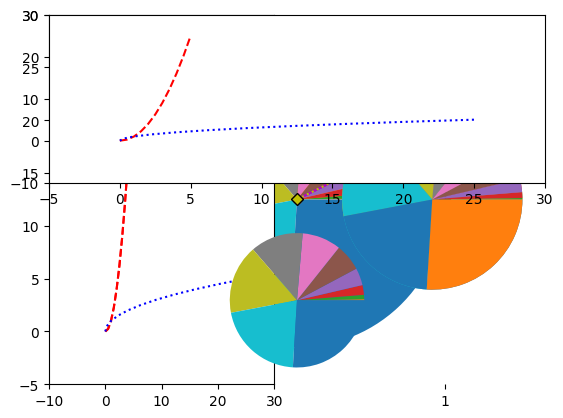
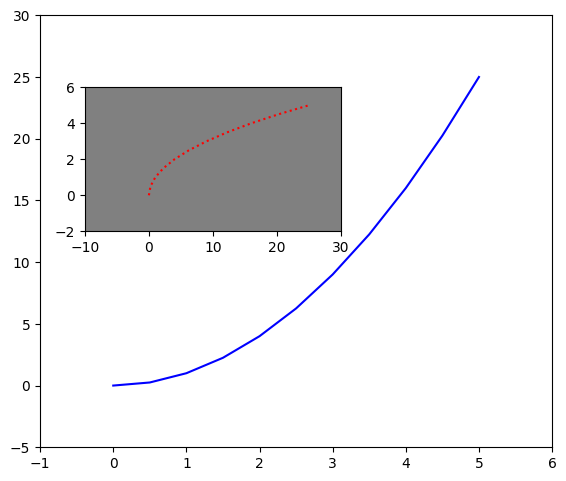
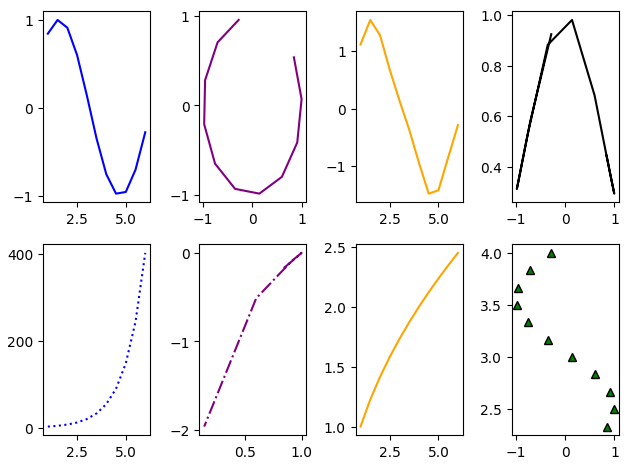
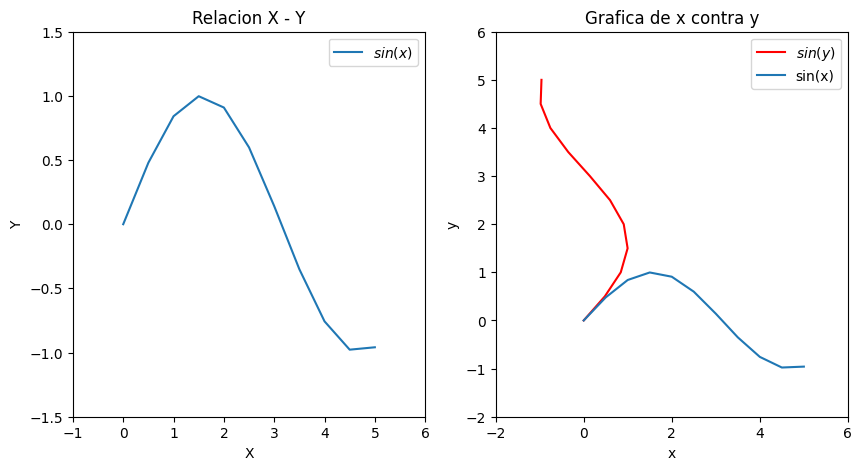
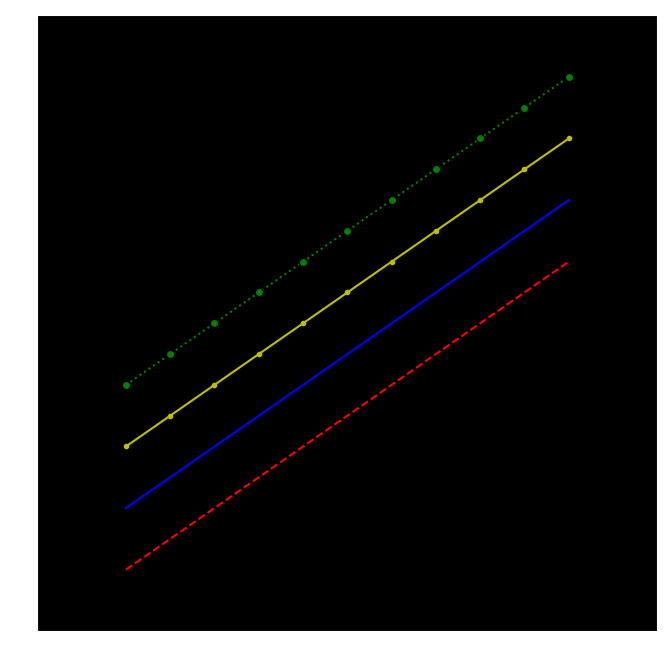
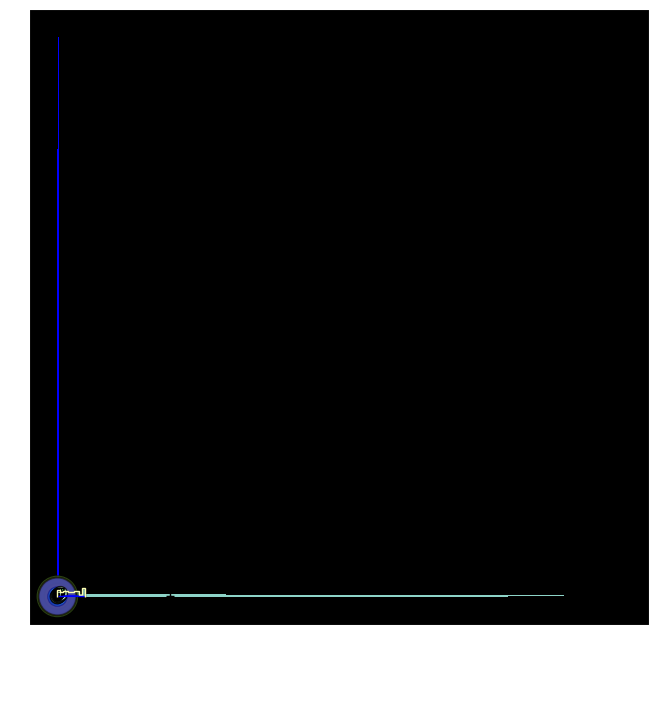

Write Python code to recreate these figures, in order.
import matplotlib.pyplot as plt
import numpy as np


##### graficas sencillas:

x = np.linspace(0,5,11)  ## creo un array de 11 elementos con valores entre 0 y 5
y = x ** 2 ## guardo el cuadrado de los valores del array x

print(type(x)) ## imprimo el tipo de estructura de datos
print(x)  ## imprimo el array x
print(type(y)) ## imprimo el tipo de estructura de datos
print(y) ## imprimo el array y

## grafica lineal de x contra y
plt.plot(x,y)
plt.show()  

## grafica lineal de x contra y usando color morado
plt.plot(x,y, 'm')
plt.show() 

# grafica lineal de color amarillo, con diamantes y puntos consecutivos
plt.plot(x,y, 'yD:') 
plt.show()

## grafica de histograma de valores de y
plt.hist(y)  
plt.show()

## grafico de torta de valores de y
plt.pie(y)  
plt.show()

## grafico de dispersion de y contra x
plt.scatter(x,y) 
plt.show()

## grafico de caja de x
plt.boxplot(x)
plt.show()


#### subplots

## subplots con 1 fila, dos columnas
plt.subplot(1,2,1) ## subplot para grafica lineal - indice 1
plt.plot(x,y, 'r--')  

plt.subplot(1,2,2)  # subplot para grafica de torta - indice 2
plt.pie(y)
plt.show()


## subplot con 1 fila,2 columnas y en el indice 1 dos plots
plt.subplot(1,2,1)
plt.plot(x,y, 'r--') # Plot 1 - x contra y
plt.plot(y,x, 'b:') #Plot 2 - y contra x

plt.subplot(1,2,2)
plt.pie(y) ## subplot para grafica de torta - indice 2
plt.show()

## subplot con 2 filas,1 columna y en el indice 1 dos plots
plt.subplot(2,1,1) #Grafico 1
plt.plot(x,y,'r--') #Plot 1 - x contra y
plt.plot(y,x,'b:')  #Plot 2 - y contra x

plt.subplot(2,1,2) #Grafico 2
plt.pie(y)         #Plot 1  
plt.show()




##### metodo para graficar basado en objetos
fig = plt.figure()   ## creo el figure "lienzo"
axes = fig.add_axes([0.1,0.1,0.8,0.9]) ## creo el primer axes, configurando posicion,ejes y tamaño
axes2 = fig.add_axes([0.17,0.55,0.4,0.3]) ## creo el primer axes, configurando posicion,ejes y tamaño 
axes.plot(x,y, 'b') ## imprimo la grafica lineal de x contra y de color azul sobre el axes 1
axes2.plot(y,x, 'r:') ## imprimo la grafica lineal de y contra x de color rojo sobre el axes 2
axes2.set_facecolor('grey') ## genero fondo gris sobre el axes2 
plt.show()



## grafica orientada a objetos con subplots
x = np.linspace(1,6,11)  ## defino array de 11 elementos con valores entre 1 y 6
y = np.sin(x) ## defino array con operacion de seno sobre el array anterior
fig, ((ax1, ax2, ax3, ax4), (ax5, ax6, ax7, ax8)) = plt.subplots(nrows=2,ncols=4) ## defino el lienzo para la grafica usando 2 filas y 4 columnas
ax1.plot(x, np.sin(x), 'b') ## imprimo sobre la posicion [0,1] la grafica de seno
ax2.plot(y, np.cos(x), 'purple') ## imprimo sobre la posicion [0,2] la grafica de coseno
ax3.plot(x, np.tan(y), 'orange') ## imprimo sobre la posicion [0,3] la grafica de tangente
ax4.plot(y, np.cos(y)**2, 'black') ## imprimo sobre la posicion [0,4] la grafica de coseno al cuadrado
ax5.plot(x, np.exp(x), 'b', linestyle=":") ## imprimo sobre la posicion [1,1] la grafica de exponencial
ax6.plot(y, np.log(y), 'purple',linestyle="-.") ## imprimo sobre la posicion [1,2] la grafica de logaritmo
ax7.plot(x, np.sqrt(x), 'orange') ## imprimo sobre la posicion [1,3] la grafica de raiz cuadrada de x
ax8.plot(y, x/3+2, '^g') ## imprimo sobre la posicion [1,4] la grafica de x/3+2
fig.tight_layout() #mejorar la visualización de las figuras
plt.show()



## grafica orientada a objetos con compenentes adicionales como titulos, etiquetas etc
x = np.linspace(0,5,11) ## defino array de 11 elementos con valores entre 0 y 5
y = np.sin(x) ## ejecuto un seno sobre los valores de x


fig, axes = plt.subplots(1,2,figsize=(10,5)) ## defino el lienzo basado en 1 fila 2 columnas con tamaño (10,5)
axes[0].plot(x,y,label="$sin(x)$")  ## imprimo sobre el lienzo la grafica de x contra y y adiciono una etiqueta de guia sobre la grafica para un legend
axes[0].set_title('Relacion X - Y') ## adiciono titulo a la grafica de la posicion 1 del indice 0
axes[0].set_xlabel('X') ## adiciono una etiqueta al eje x de la grafica 1
axes[0].set_ylabel('Y') ## adiciono una etiqueta al eje y de la grafica 1
axes[0].legend() ## incluyo el legend previamente definido como "$sin(x)$"
axes[1].plot(y,x,'r',label="$sin(y)$") ## imprimo sobre el lienzo en la posicion 2 del indice 0 la grafica de y contra x ademas de definir un leyend
axes[1].set_title('Relacion Y - X') ## adiciono un titulo sobre la grafica
axes[1].set_xlabel('Y') ## adiciono una etiqueta sobre el eje y
axes[1].set_ylabel('X') ## adiciono una etiqueta sobre el eje x 
axes[1].legend(loc = 'lower left') ## incluyo el leyend previamente definido
plt.show() ## muestro la grafica con todas las caracteristicas


plt.plot(x,y,label='sin(x)') ## hago un plot sencillo de x contra y usando un label de legend
plt.title('Grafica de x contra y') ## adiciono un titulo
plt.xlabel('x') ## adiciono una etiqueta al eje x
plt.ylabel('y') ## adiciono una etiqueta al eje y
plt.legend() ## adiciono el leyend previamente definido
plt.show() ## muestro la grafica con todos sus componentes



### Grafica con estilos nro 1
x = np.linspace(0,5,11)
print(plt.style.available) ## imprimo diferentes estilos predefinidos
plt.style.use('dark_background') ## selecciono un estilo a usar
fig, ax = plt.subplots(figsize=(8,8)) ## defino el lienzo
ax.plot(x,x+1,'r--') ## efectuo una grafica sobre el axes
ax.plot(x,x+2,'b-') ## efectuo una grafica sobre el axes
ax.plot(x,x+3,'y.-') ## efectuo una grafica sobre el axes
ax.plot(x,x+4,'go:') ## efectuo una grafica sobre el axes
plt.show() ## imprimo la grafica con todos los compenentes predefinidos


### Grafica con estilos nro 2
x = np.linspace(0,5,11)
print(plt.style.available) ## imprimo diferentes estilos predefinidos
plt.style.use('dark_background') ## selecciono un estilo a usar
fig, ax = plt.subplots(figsize=(8,8)) ## defino el lienzo
ax.plot(x,x+1,color='green',alpha=0.8,linewidth=5,linestyle='-',marker='o',markersize=10,markerfacecolor='#CCFFCC') ## efectuo una grafica sobre el axes
ax.plot(x,x+2,color='blue',linewidth=8,linestyle='--',marker='8') ## efectuo una grafica sobre el axes
ax.plot(x,x+3,color='#66FF66',linewidth=3,linestyle='dashed',marker='v') ## efectuo una grafica sobre el axes
ax.plot(x,x+4,color='#CCFFCC',linewidth=2,linestyle=':',marker='P') ## efectuo una grafica sobre el axes
plt.show() ## imprimo la grafica con todos los compenentes predefinidos


## Grafica de barras 
country = ['INDIA','JAPON','MEXICO','COLOMBIA','GERMANY']
population = [1000,800,900,1000,300]

plt.bar(country,population,width=0.5,color=['red','blue'])
plt.xticks(np.arange(5),('India','Japon','Mexico','Colombia','Alemania'),rotation=45)
plt.show()

plt.barh(country,population)
plt.show()



## Graficas de histogramas
data = np.random.randint(1,50,100) ## creo un array con 100 datos con valores aleatorios entre 1 y 50
plt.style.use('classic')
plt.hist(data,bins=10,histtype='bar')
plt.show()

plt.hist(data,bins=10,histtype='step')
plt.show()


## Graficas de box plot
data = np.random.randint(1,50,100) ## creo un array con 100 datos con valores aleatorios entre 1 y 50
data = np.append(data,200)
plt.boxplot(data,vert=False,patch_artist=True,notch=True,showfliers=True) ## puedo mostrar los valores atipicos con showfliers
plt.show()


## Graficas de scatter
N = 50
x = np.random.rand(N)
y = np.random.rand(N)
area = (30 * np.random.rand(N)) ** 2
colors = np.random.rand(N)

plt.scatter(x,y,s=area,c=colors,marker='o',alpha=0.5)
plt.show()


